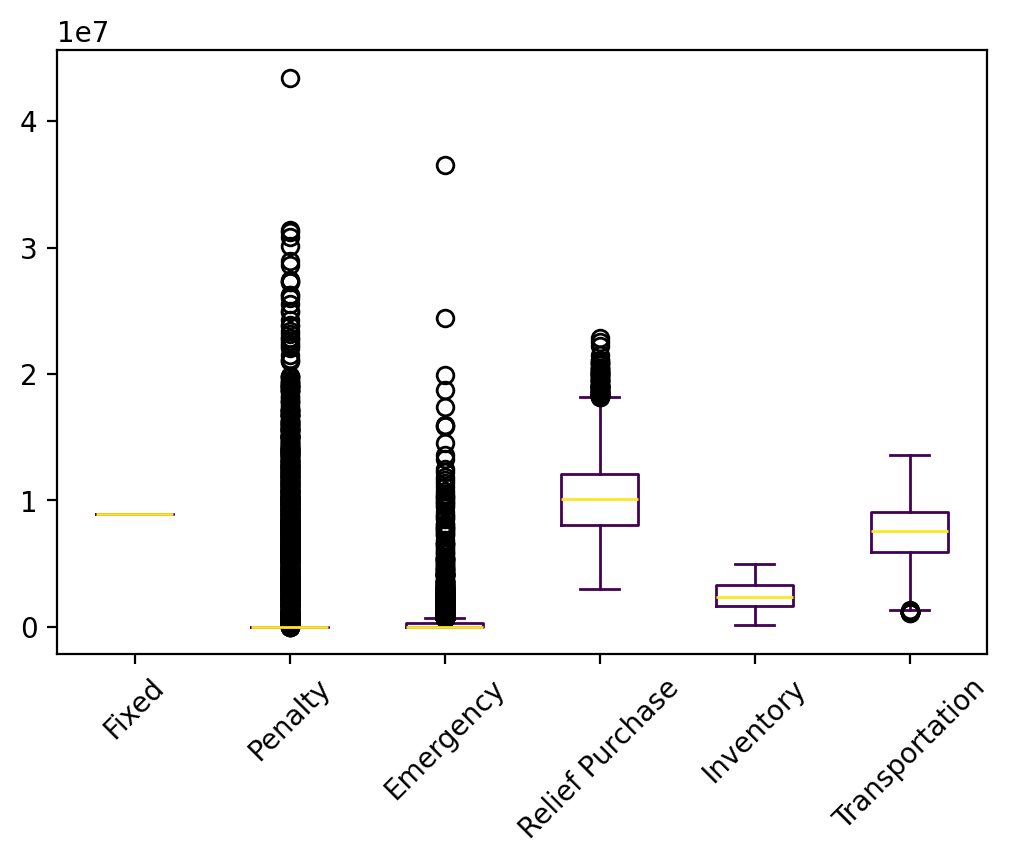

The file beside this chart, header and first rows:
s, Fixed, Relief Inventory, Evacuee Inventory, Penalty, Emergency, Relief Purchase, Relief Transportation, Evacuee Transportation, Relief Dumping, Total
0, 8917500, 1312587, 458084, 0.0, 0.0, 7883217, 2815771, 3404541, -0.0, 24791699
1, 8917500, 1986555, 744130, 0.0, 0.0, 10779009, 3722216, 4086206, -0.0, 30235615
2, 8917500, 658943, 594175, 0.0, 442162, 9036641, 3198427, 4756468, -0.0, 27604318
3, 8917500, 1642824, 823243, 0.0, 351762, 11589983, 3915741, 4940123, -0.0, 32181177
4, 8917500, 978457, 665703, 0.0, 0.0, 9998329, 3512167, 4246676, -0.0, 28318833
5, 8917500, 1986555, 681600, 0.0, 0.0, 10153713, 3575681, 2692722, -0.0, 28007771
6, 8917500, 978457, 864976, 0.0, 572960, 11886831, 4204158, 4509030, -0.0, 31933912
7, 8917500, 2651768, 966825, 0.0, 0.0, 10465819, 3641881, 3179398, -79757, 29743433
8, 8917500, 2651768, 1871454, 0.0, 0.0, 18898414, 6586738, 4501367, -18388, 43408853
9, 8917500, 1312587, 418342, 0.0, 0.0, 7485790, 2592383, 1914795, -0.0, 22641396
10, 8917500, 2651768, 947308, 0.0, 0.0, 9783922, 3409476, 4203482, -31084, 29882371
11, 8917500, 1986555, 960888, 0.0, 0.0, 12946594, 4369597, 4975113, -0.0, 34156246
12, 8917500, 1312587, 394200, 0.0, 0.0, 7244372, 2515898, 2077504, -0.0, 22462060
13, 8917500, 978457, 781311, 0.0, 1135707, 10938855, 3783759, 5130992, -0.0, 31666580
14, 8917500, 1642824, 839134, 0.0, 809869, 11652433, 3886304, 5556059, -0.0, 33304122
15, 8917500, 1986555, 792904, 0.0, 0.0, 11266756, 3882695, 4223322, -0.0, 31069732
16, 8917500, 2651768, 1023856, 0.0, 0.0, 11003254, 3841885, 3391903, -76469, 30753699
17, 8917500, 978457, 383552, 0.0, 0.0, 7176812, 2538069, 2730093, -0.0, 22724484
18, 8917500, 978457, 595924, 0.0, 0.0, 9300540, 3231626, 4552857, -0.0, 27576904
19, 8917500, 978457, 727677, 0.0, 1042646, 10413623, 3585271, 5098938, -0.0, 30764112
20, 8917500, 1986555, 829821, 0.0, 0.0, 11635927, 4001180, 4584487, -0.0, 31955470
21, 8917500, 978457, 813779, 0.0, 2271450, 11133589, 3817342, 5621076, -0.0, 33553193
22, 8917500, 1312587, 634343, 0.0, 0.0, 9645808, 3339963, 3869803, -0.0, 27720004
23, 8917500, 2320326, 1138061, 0.0, 1149845, 14483162, 4805864, 5602750, -0.0, 38417507
24, 8917500, 978457, 445830, 0.0, 0.0, 7799597, 2760064, 3549082, -0.0, 24450531
25, 8917500, 658943, 646825, 0.0, 1032301, 9452320, 3369169, 5331825, -0.0, 29408884
26, 8917500, 658943, 310660, 0.0, 0.0, 6301737, 2292490, 2834033, -0.0, 21315364
27, 8917500, 978457, 553339, 0.0, 0.0, 8874687, 3126479, 3999388, -0.0, 26449850
28, 8917500, 2320326, 978830, 0.0, 0.0, 13102718, 4555946, 4033861, -0.0, 33909180
29, 8917500, 978457, 598442, 0.0, 0.0, 9325714, 3302016, 3953168, -0.0, 27075297
30, 8917500, 1642824, 1215605, 9048813, 1550280, 15328729, 5186436, 5573104, -0.0, 48463292
31, 8917500, 1312587, 489115, 0.0, 0.0, 8193522, 2940400, 2918517, -0.0, 24771640
32, 8917500, 2651768, 761344, 0.0, 0.0, 8722603, 3090413, 2841473, -110917, 26874183
33, 8917500, 978457, 525036, 0.0, 0.0, 8591656, 3047199, 3178091, -0.0, 25237939
34, 8917500, 1642824, 939299, 0.0, 0.0, 12830299, 4479893, 4274429, -0.0, 33084245
35, 8917500, 1312587, 694989, 0.0, 0.0, 10252261, 3524897, 4821606, -0.0, 29523839
36, 8917500, 2320326, 766948, 0.0, 0.0, 10983896, 3924031, 3472303, -0.0, 30385004
37, 8917500, 658943, 160325, 0.0, 0.0, 4798386, 1702979, 1222228, -0.0, 17460361
38, 8917500, 978457, 596243, 0.0, 0.0, 9303724, 3277784, 4053961, -0.0, 27127669
39, 8917500, 2651768, 1224171, 0.0, 0.0, 12381325, 4300243, 4564702, -13961, 34025748
40, 8917500, 1312587, 441233, 0.0, 0.0, 7714700, 2770045, 3490717, -0.0, 24646781
41, 8917500, 978457, 267930, 0.0, 0.0, 6020598, 2170080, 2721575, -0.0, 21076142
42, 8917500, 2651768, 526475, 0.0, 0.0, 6729398, 2388296, 2251685, -146464, 23318659
43, 8917500, 2320326, 848801, 0.0, 0.0, 11802430, 4120956, 4123420, -0.0, 32133432
44, 8917500, 1642824, 786829, 0.0, 0.0, 11305592, 3894574, 4244679, -0.0, 30791997
45, 8917500, 1642824, 801375, 0.0, 0.0, 11451053, 4004489, 4046963, -0.0, 30864203
46, 8917500, 2651768, 1142548, 0.0, 133467, 11395219, 3809025, 5035332, -0.0, 33084860
47, 8917500, 1312587, 861962, 0.0, 341677, 11844523, 4025128, 5123319, -0.0, 32426696
48, 8917500, 978457, 601109, 0.0, 0.0, 9352390, 3297115, 3291859, -0.0, 26438430
49, 8917500, 2651768, 1058402, 0.0, 0.0, 10650126, 3663304, 4751714, -6610, 31686204
50, 8917500, 1312587, 535864, 0.0, 0.0, 8661015, 3071179, 3773008, -0.0, 26271153
51, 8917500, 1986555, 575839, 0.0, 0.0, 9096102, 3130258, 3493231, -0.0, 27199485
52, 8917500, 658943, 276806, 0.0, 0.0, 5963200, 2137479, 2223969, -0.0, 20177898
53, 8917500, 658943, 267972, 0.0, 0.0, 5874858, 2113480, 3627536, -0.0, 21460289
54, 8917500, 658943, 381673, 0.0, 0.0, 7011865, 2538739, 3210255, -0.0, 22718976
55, 8917500, 978457, 816477, 0.0, 691449, 11349296, 3949309, 4942017, -0.0, 31644504
56, 8917500, 340796, 490423, 0.0, 12274899, 6589432, 2416536, 5730559, -0.0, 36760145
57, 8917500, 1312587, 337026, 0.0, 0.0, 6672631, 2403939, 2563102, -0.0, 22206784
58, 8917500, 1312587, 866013, 0.0, 0.0, 11962501, 4154323, 4614405, -0.0, 31827329
59, 8917500, 1642824, 967093, 0.0, 537108, 12986458, 4386341, 5166970, -0.0, 34604294
... 9,940 more rows
